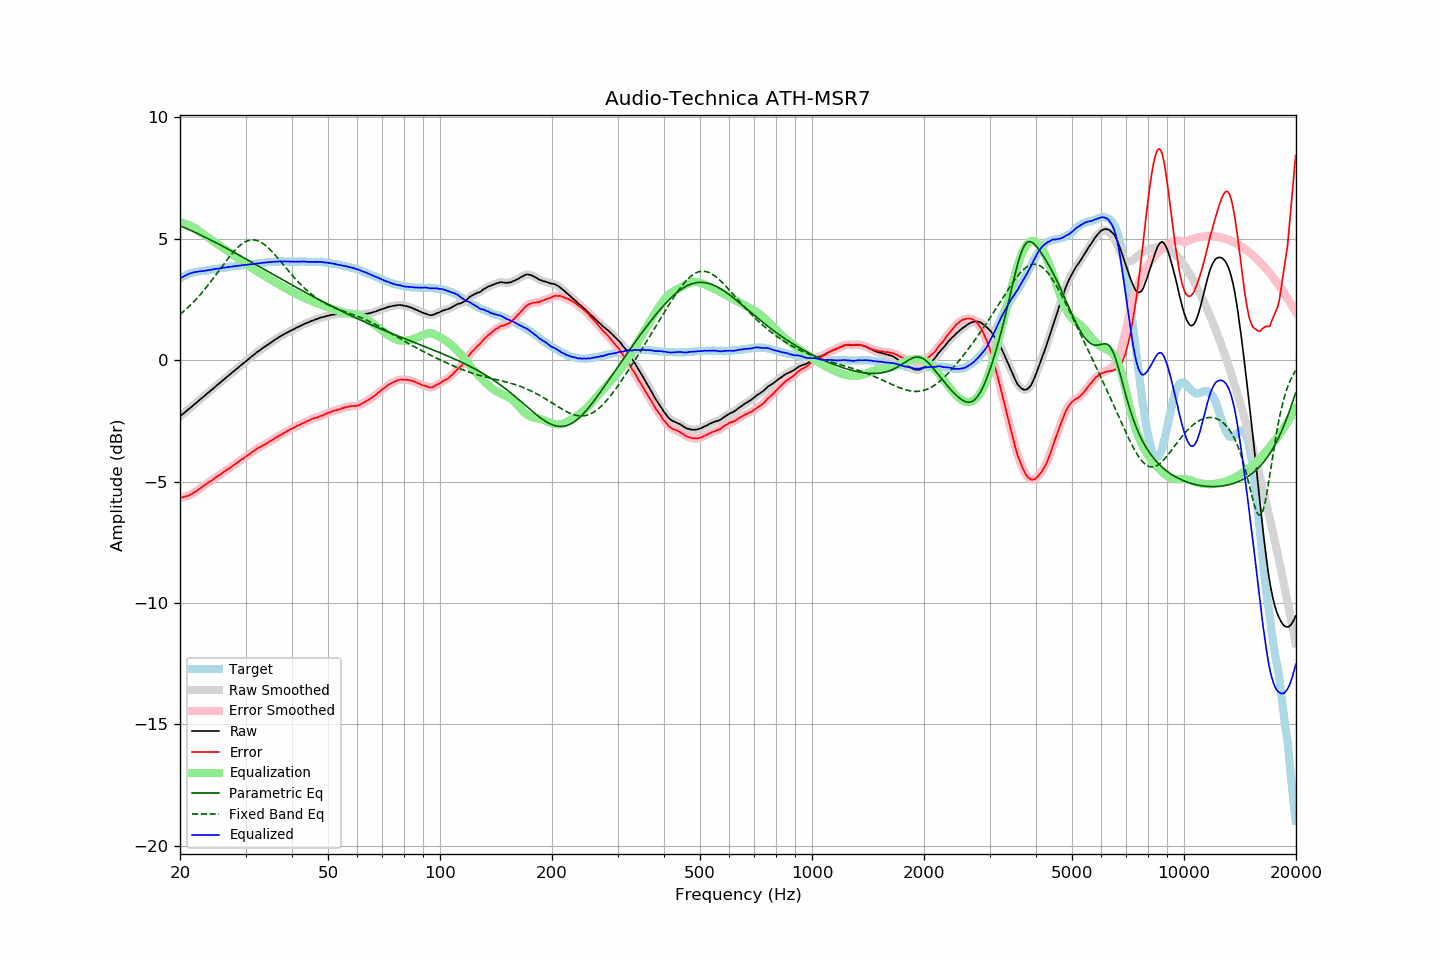

The table this chart was drawn from, first rows:
frequency, raw, error, smoothed, error_smoothed, equalization, parametric_eq, fixed_band_eq, equalized_raw, equalized_smoothed, target
20.00, -2.32, -5.68, -2.32, -5.68, 5.68, 5.54, 1.88, 3.36, 3.36, 3.36
20.20, -2.26, -5.66, -2.26, -5.66, 5.66, 5.51, 1.94, 3.41, 3.40, 3.40
20.40, -2.21, -5.65, -2.20, -5.64, 5.65, 5.48, 1.99, 3.44, 3.44, 3.44
20.61, -2.15, -5.62, -2.15, -5.63, 5.63, 5.45, 2.05, 3.48, 3.48, 3.47
20.81, -2.10, -5.61, -2.10, -5.61, 5.61, 5.42, 2.11, 3.51, 3.51, 3.51
21.02, -2.04, -5.59, -2.04, -5.58, 5.58, 5.40, 2.17, 3.54, 3.54, 3.55
21.23, -1.99, -5.56, -1.99, -5.56, 5.55, 5.37, 2.24, 3.56, 3.56, 3.57
21.44, -1.93, -5.52, -1.93, -5.52, 5.52, 5.34, 2.30, 3.59, 3.59, 3.59
21.66, -1.88, -5.49, -1.88, -5.48, 5.48, 5.31, 2.37, 3.60, 3.61, 3.61
21.87, -1.82, -5.44, -1.82, -5.44, 5.44, 5.28, 2.44, 3.63, 3.62, 3.62
22.09, -1.77, -5.41, -1.76, -5.40, 5.40, 5.24, 2.51, 3.63, 3.64, 3.64
22.31, -1.71, -5.36, -1.71, -5.36, 5.35, 5.21, 2.58, 3.65, 3.65, 3.65
22.54, -1.65, -5.31, -1.65, -5.31, 5.31, 5.18, 2.65, 3.66, 3.66, 3.66
22.76, -1.60, -5.26, -1.60, -5.26, 5.26, 5.15, 2.73, 3.66, 3.66, 3.67
22.99, -1.54, -5.20, -1.54, -5.21, 5.21, 5.12, 2.81, 3.67, 3.67, 3.67
23.22, -1.49, -5.16, -1.48, -5.16, 5.16, 5.09, 2.89, 3.68, 3.68, 3.68
23.45, -1.43, -5.11, -1.43, -5.11, 5.12, 5.05, 2.97, 3.69, 3.69, 3.69
23.69, -1.37, -5.06, -1.37, -5.07, 5.07, 5.02, 3.05, 3.70, 3.70, 3.70
23.92, -1.32, -5.02, -1.31, -5.03, 5.03, 4.99, 3.14, 3.71, 3.71, 3.71
24.16, -1.26, -4.98, -1.26, -4.99, 4.98, 4.95, 3.22, 3.72, 3.72, 3.73
24.40, -1.21, -4.95, -1.20, -4.94, 4.94, 4.92, 3.31, 3.73, 3.73, 3.74
24.65, -1.15, -4.89, -1.15, -4.90, 4.89, 4.89, 3.40, 3.74, 3.74, 3.74
24.89, -1.09, -4.84, -1.09, -4.84, 4.85, 4.85, 3.49, 3.76, 3.76, 3.75
25.14, -1.04, -4.80, -1.03, -4.80, 4.80, 4.82, 3.58, 3.76, 3.77, 3.76
25.39, -0.98, -4.75, -0.98, -4.76, 4.75, 4.78, 3.67, 3.78, 3.77, 3.77
25.65, -0.93, -4.72, -0.92, -4.71, 4.71, 4.75, 3.76, 3.78, 3.78, 3.79
25.91, -0.87, -4.66, -0.87, -4.66, 4.66, 4.71, 3.84, 3.79, 3.79, 3.79
26.16, -0.81, -4.61, -0.81, -4.61, 4.62, 4.68, 3.93, 3.81, 3.80, 3.80
26.43, -0.76, -4.57, -0.76, -4.57, 4.57, 4.64, 4.02, 3.81, 3.82, 3.81
26.69, -0.70, -4.52, -0.70, -4.52, 4.53, 4.61, 4.11, 3.83, 3.83, 3.82
26.96, -0.65, -4.49, -0.65, -4.48, 4.48, 4.57, 4.20, 3.83, 3.83, 3.84
27.23, -0.59, -4.44, -0.59, -4.44, 4.43, 4.54, 4.28, 3.85, 3.84, 3.85
27.50, -0.54, -4.40, -0.54, -4.39, 4.39, 4.50, 4.36, 3.85, 3.85, 3.86
27.77, -0.48, -4.33, -0.48, -4.34, 4.34, 4.46, 4.44, 3.86, 3.86, 3.86
28.05, -0.43, -4.30, -0.43, -4.30, 4.30, 4.43, 4.51, 3.87, 3.87, 3.88
28.33, -0.37, -4.24, -0.37, -4.25, 4.25, 4.39, 4.58, 3.88, 3.88, 3.88
28.62, -0.32, -4.20, -0.32, -4.20, 4.20, 4.35, 4.65, 3.88, 3.89, 3.88
28.90, -0.26, -4.15, -0.26, -4.15, 4.16, 4.32, 4.71, 3.90, 3.90, 3.89
29.19, -0.21, -4.10, -0.20, -4.11, 4.11, 4.28, 4.76, 3.90, 3.90, 3.89
29.48, -0.15, -4.07, -0.15, -4.06, 4.06, 4.24, 4.81, 3.92, 3.91, 3.92
29.78, -0.10, -4.02, -0.10, -4.02, 4.02, 4.21, 4.85, 3.92, 3.92, 3.92
30.08, -0.05, -3.98, -0.04, -3.98, 3.97, 4.17, 4.89, 3.92, 3.93, 3.93
30.38, 0.01, -3.92, 0.01, -3.93, 3.92, 4.13, 4.92, 3.94, 3.93, 3.93
30.68, 0.06, -3.89, 0.06, -3.88, 3.88, 4.10, 4.94, 3.94, 3.94, 3.95
30.99, 0.12, -3.83, 0.12, -3.83, 3.83, 4.06, 4.95, 3.95, 3.95, 3.95
31.30, 0.17, -3.78, 0.17, -3.79, 3.78, 4.02, 4.95, 3.96, 3.96, 3.96
31.61, 0.22, -3.74, 0.23, -3.74, 3.74, 3.98, 4.95, 3.96, 3.96, 3.96
31.93, 0.28, -3.69, 0.28, -3.69, 3.69, 3.95, 4.94, 3.98, 3.97, 3.97
32.24, 0.33, -3.64, 0.33, -3.65, 3.65, 3.91, 4.92, 3.98, 3.98, 3.97
32.57, 0.38, -3.61, 0.38, -3.61, 3.61, 3.87, 4.90, 3.99, 3.99, 3.99
32.89, 0.42, -3.58, 0.43, -3.57, 3.57, 3.83, 4.87, 3.99, 4.00, 4.00
33.22, 0.47, -3.53, 0.47, -3.54, 3.53, 3.79, 4.83, 4.01, 4.01, 4.01
33.55, 0.52, -3.49, 0.52, -3.50, 3.50, 3.76, 4.79, 4.02, 4.01, 4.02
33.89, 0.56, -3.46, 0.57, -3.46, 3.46, 3.72, 4.74, 4.02, 4.02, 4.02
34.23, 0.61, -3.42, 0.61, -3.42, 3.42, 3.68, 4.68, 4.03, 4.03, 4.03
34.57, 0.65, -3.39, 0.65, -3.38, 3.38, 3.64, 4.62, 4.03, 4.03, 4.04
34.92, 0.70, -3.34, 0.70, -3.34, 3.34, 3.61, 4.56, 4.04, 4.04, 4.04
35.27, 0.74, -3.30, 0.75, -3.30, 3.30, 3.57, 4.49, 4.04, 4.04, 4.05
35.62, 0.79, -3.26, 0.79, -3.26, 3.26, 3.53, 4.42, 4.05, 4.05, 4.05
35.97, 0.84, -3.21, 0.84, -3.22, 3.22, 3.49, 4.34, 4.06, 4.06, 4.05
... 635 more rows
